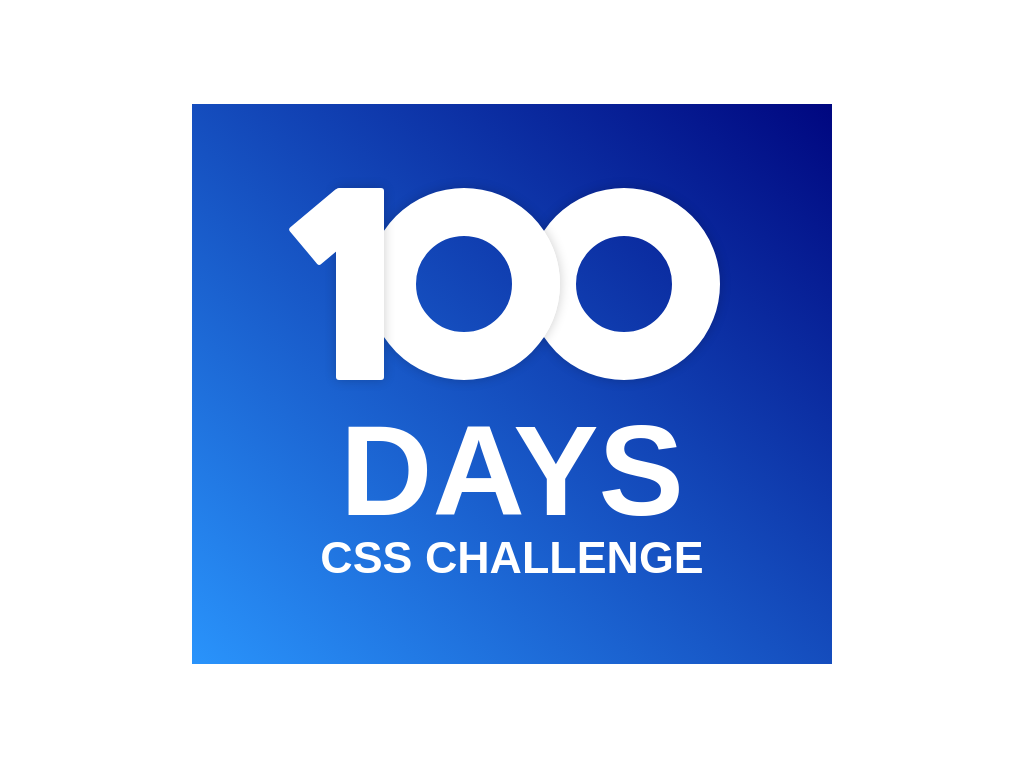

Reproduce this picture with HTML and CSS.

<!-- file: index.html -->
<!DOCTYPE html>
<html lang="en">
<head>
    <meta charset="UTF-8">
    <meta http-equiv="X-UA-Compatible" content="IE=edge">
    <meta name="viewport" content="width=device-width, initial-scale=1.0">
    <link rel="stylesheet" href="style.css">
    <title>100 Days</title>
</head>
<body>
    <div class="container">
        <div class="number">
            <div class="one"></div>
            <div class="zero-one"></div>
            <div class="zero-two"></div>
        </div>
        <h1>Days</h1>
        <h4>css challenge</h4>
    </div>
</body>
</html>

/* file: style.css */
@import url('https://fonts.googleapis.com/css2?family=Poppins:wght@200;300;400;500;600;700;800;900&family=Roboto:wght@400;500;700;900&display=swap');

*{
    box-sizing: border-box;
    margin: 0;
    padding: 0;
}

body{
    font-family: 'Poppins', sans-serif;
    height: 100vh;
    overflow: hidden;
    display: flex;
    align-items: center;
    justify-content: center;
}

.container{
    width: 40rem;
    height: 35rem;
    display: flex;
    flex-direction: column;
    align-items: center;
    justify-content: center;
    background-image: linear-gradient( to top right,rgba(37,145,251,0.98) 0.1%, rgba(0,7,128,1) 99.8% );
    color: #fff;
}

.number{
    width: 22rem;
    aspect-ratio: 1.5;
    position: relative;
    display: flex;
}

.one{
    width: 3rem;
    height: 12rem;
    background-color: #fff;
    border-radius: 3px;
    z-index: 4;
    box-shadow: 0 0 12px rgba(0, 0, 0, .2);
}

.one::after{
    content: '';
    position: absolute;
    width: 3rem;
    height: 4rem;
    background-color: #fff;
    transform: rotate(50deg);
    left: -2rem;
    top: .45rem;
    border-radius: 3px;
}

.zero-one,
.zero-two{
    position: absolute;
    height: 12rem;
    aspect-ratio: 1;
    border: 3rem solid #fff;
    border-radius: 50%;
    left: 2rem;
    z-index: 3;
    box-shadow: 0 0 12px rgba(0, 0, 0, .2);
}

.zero-two{
    left: 12rem;
    z-index: 2;
}

h1{
    font-size: 8rem;
    line-height: 1;
    margin-top: -1rem;
    text-transform: uppercase;
}

h4{
    font-size: 2.8rem;
    text-transform: uppercase;
    line-height: 1;
}